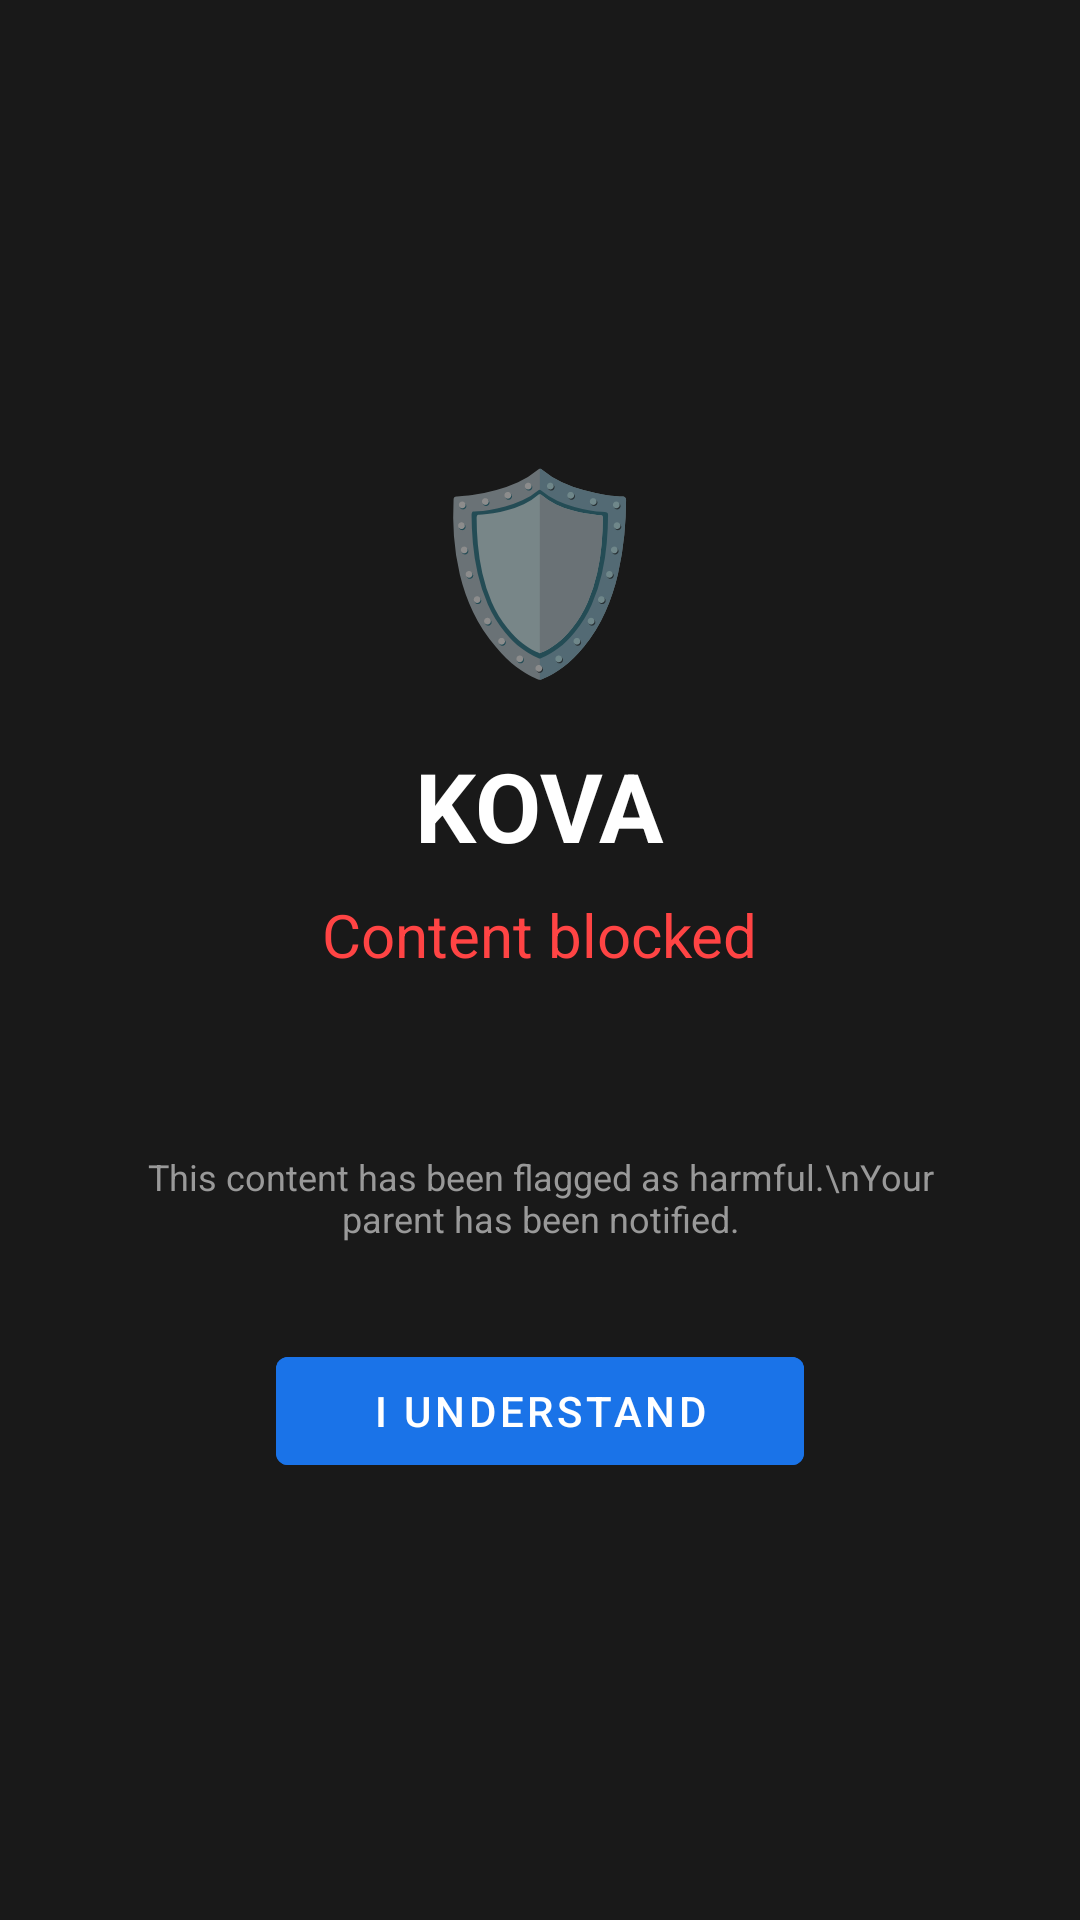

This screen was rendered from an Android layout file. Write that file and the resources it references.
<!-- AndroidManifest.xml: fallback theme Theme.MaterialComponents.DayNight.NoActionBar -->
<!-- res/layout/kova_block_overlay.xml -->
<?xml version="1.0" encoding="utf-8"?>
<LinearLayout xmlns:android="http://schemas.android.com/apk/res/android"
    android:layout_width="match_parent"
    android:layout_height="match_parent"
    android:background="#E6000000"
    android:gravity="center"
    android:orientation="vertical"
    android:padding="32dp">

    <TextView
        android:layout_width="wrap_content"
        android:layout_height="wrap_content"
        android:text="🛡️"
        android:textSize="64sp" />

    <TextView
        android:layout_width="wrap_content"
        android:layout_height="wrap_content"
        android:text="KOVA"
        android:textColor="#FFFFFF"
        android:textSize="32sp"
        android:textStyle="bold"
        android:layout_marginTop="16dp"/>

    <TextView
        android:layout_width="wrap_content"
        android:layout_height="wrap_content"
        android:text="Content blocked"
        android:textColor="#FF4444"
        android:textSize="20sp"
        android:layout_marginTop="8dp"/>

    <TextView
        android:id="@+id/tvReason"
        android:layout_width="wrap_content"
        android:layout_height="wrap_content"
        android:textColor="#CCCCCC"
        android:textSize="14sp"
        android:gravity="center"
        android:layout_marginTop="16dp"/>

    <TextView
        android:layout_width="wrap_content"
        android:layout_height="wrap_content"
        android:text="This content has been flagged as harmful.\nYour parent has been notified."
        android:textColor="#999999"
        android:textSize="12sp"
        android:gravity="center"
        android:layout_marginTop="24dp"/>

    <Button
        android:id="@+id/btnDismiss"
        android:layout_width="wrap_content"
        android:layout_height="wrap_content"
        android:text="I understand"
        android:layout_marginTop="32dp"
        android:backgroundTint="#1A73E8"
        android:textColor="#FFFFFF"
        android:paddingStart="32dp"
        android:paddingEnd="32dp"/>
</LinearLayout>
<!-- resources referenced by this layout -->
<resources>

</resources>
